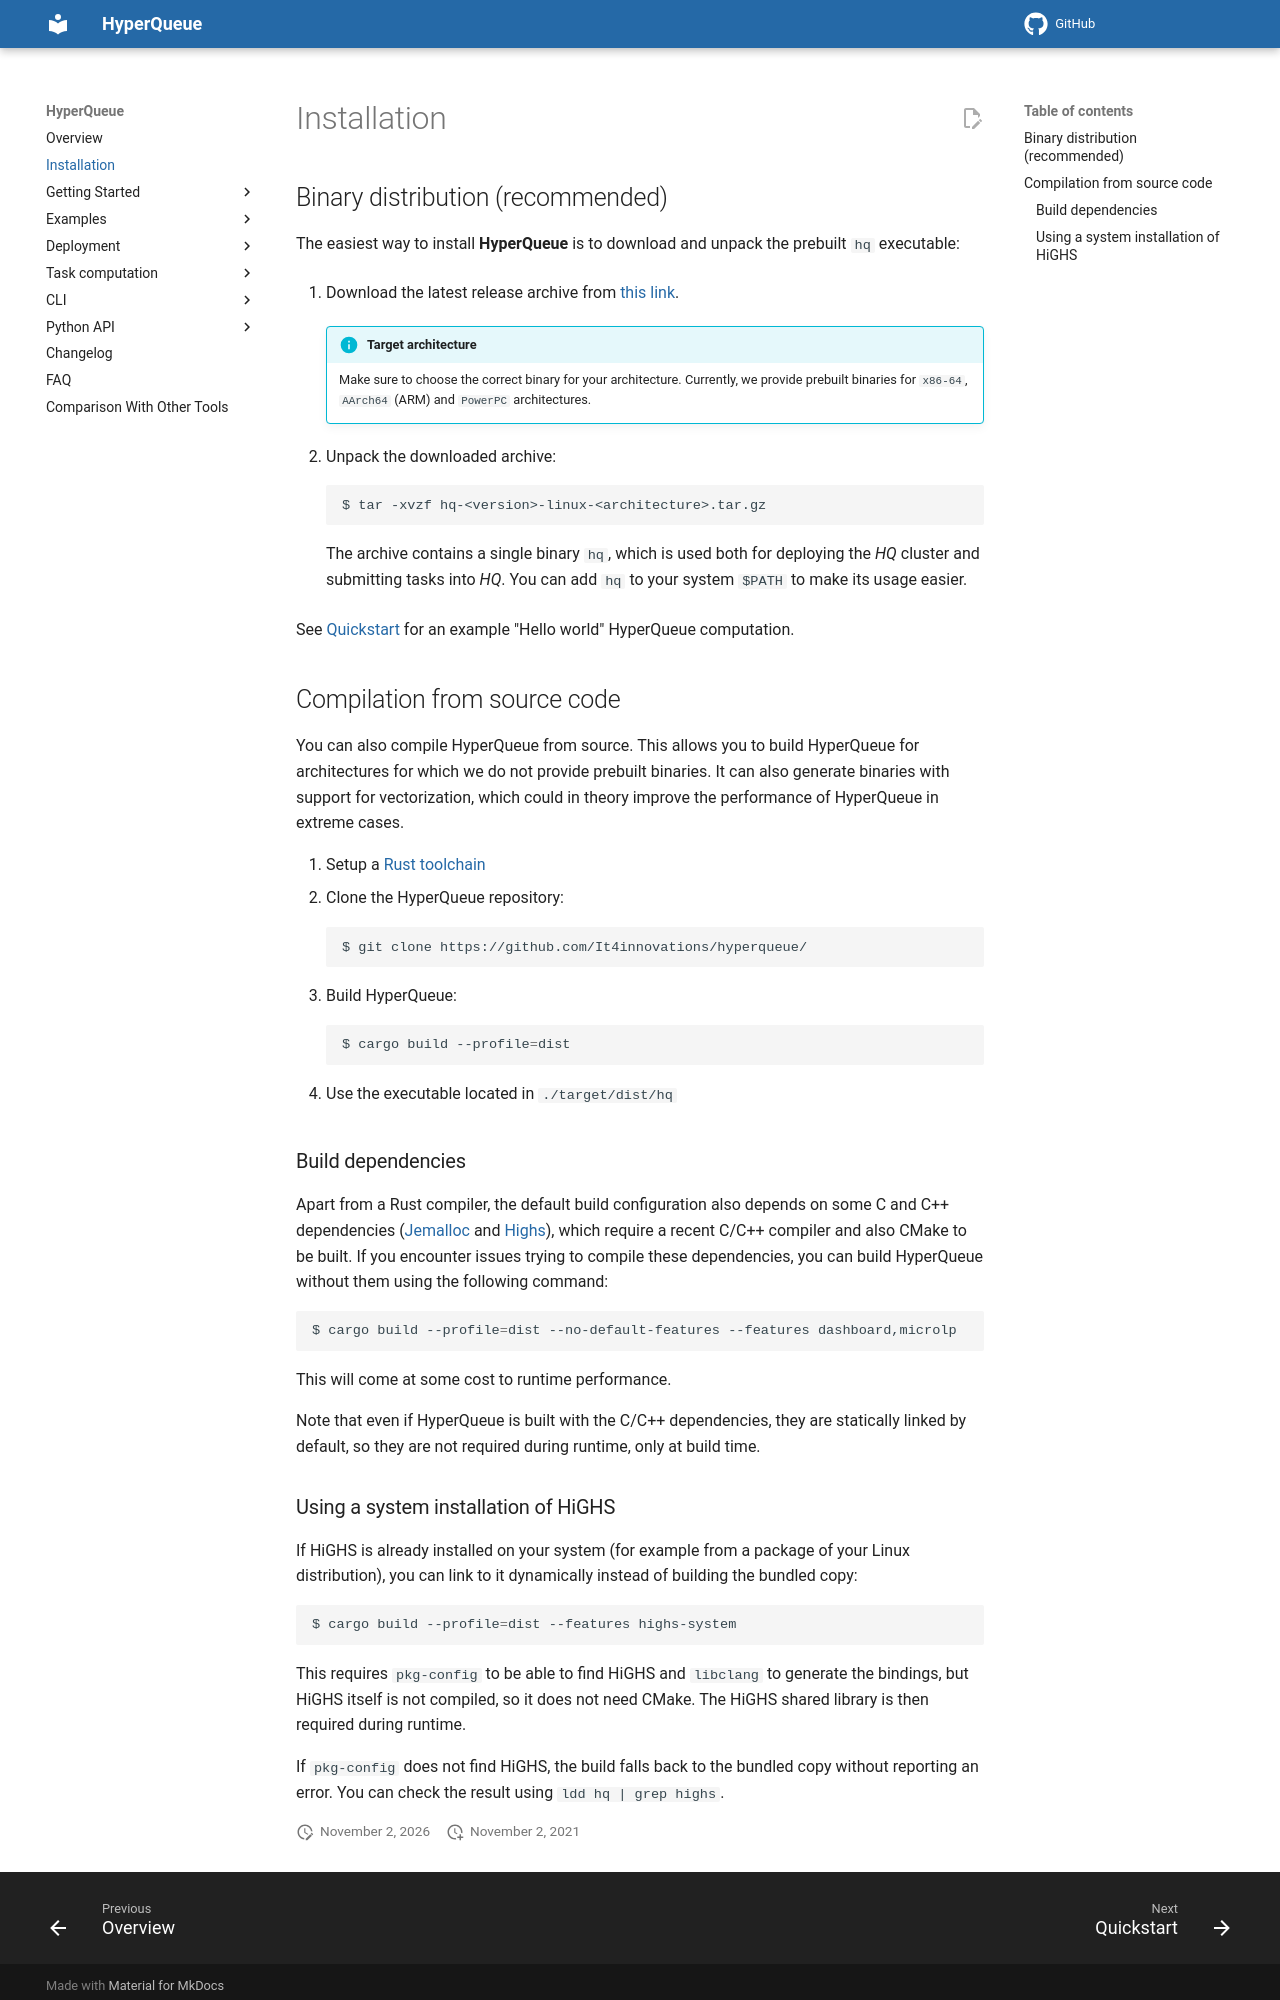

repository: It4innovations/hyperqueue · page: latest/installation/index.html · generator: mkdocs

## Binary distribution (recommended)
The easiest way to install **HyperQueue** is to download and unpack the prebuilt `hq` executable:

1. Download the latest release archive from [this link](https://github.com/It4innovations/hyperqueue/releases/latest).

    !!! info "Target architecture"
    
        Make sure to choose the correct binary for your architecture. Currently, we provide prebuilt binaries for `x86-64`, `AArch64` (ARM) and `PowerPC` architectures.

2. Unpack the downloaded archive:

    ```bash
    $ tar -xvzf hq-<version>-linux-<architecture>.tar.gz
    ```
    
    The archive contains a single binary `hq`, which is used both for deploying the *HQ* cluster and submitting tasks into *HQ*.
    You can add `hq` to your system `$PATH` to make its usage easier.

See [Quickstart](quickstart.md) for an example "Hello world" HyperQueue computation.

## Compilation from source code

You can also compile HyperQueue from source. This allows you to build HyperQueue for architectures for which we do not
provide prebuilt binaries. It can also generate binaries with support for vectorization, which could in theory improve
the performance of HyperQueue in extreme cases.

1. Setup a [Rust toolchain](https://www.rust-lang.org/tools/install)
2. Clone the HyperQueue repository:

    ```bash
    $ git clone https://github.com/It4innovations/hyperqueue/
    ```

3. Build HyperQueue:

    ```bash
    $ cargo build --profile=dist
    ```

4. Use the executable located in `./target/dist/hq`

### Build dependencies

Apart from a Rust compiler, the default build configuration also depends on some C and C++ dependencies ([Jemalloc](https://github.com/jemalloc/jemalloc) and [Highs](https://highs.dev/)), which require a recent C/C++ compiler and also CMake to be built. If you encounter issues trying to compile these dependencies, you can build HyperQueue without them using the following command:

```bash
$ cargo build --profile=dist --no-default-features --features dashboard,microlp
```

This will come at some cost to runtime performance.

Note that even if HyperQueue is built with the C/C++ dependencies, they are statically linked by default, so they are not required during runtime, only at build time.
